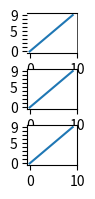

This figure's Python source: (Note: this script raises an exception after producing the figure.)


import matplotlib.pyplot as plt
import matplotlib.pylab as pl
import numpy as np

# Directories of the models and the sample model
# Change these to your directories
# root_dir = './data/tanhgru'
root_dir = './data/debug/mnist'
model_dir = root_dir + '/1'
save_dir = './figure/mnist/1/'



fig = plt.figure(figsize=(1, 2))
heights = np.array([0.2, 0.2, 0.2])
for i in range(3):
    ax = fig.add_axes([0.2, sum(heights[i+1:]+0.08)+0.15, 0.5, heights[i]])
    plt.plot(np.arange(0,10))
    plt.yticks(np.arange(0, 10), [0, '', '', '', '', 5, '', '', '', 9], rotation='horizontal')
    plt.xticks([0, 10])
    if i == 0:
        ax.spines["right"].set_linewidth(0.5)
        ax.spines["left"].set_visible(False)

plt.tight_layout()
plt.savefig(save_dir +'_try.pdf')
plt.show()


plt.close('all')
plt.figure()
colors = pl.cm.RdPu(np.linspace(0, 2,20))
for i in range(10):
    plt.plot(np.ones(10)*i, c=colors[i], label=i)
plt.legend()
plt.savefig(save_dir +'_try.pdf')
plt.show()
